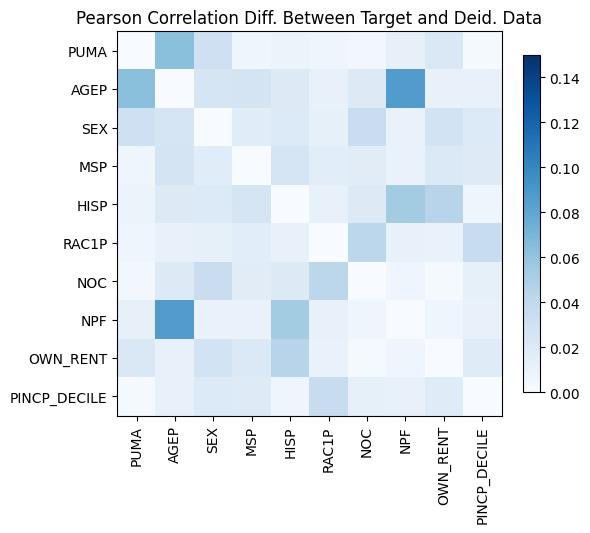

The data file committed next to this chart (first rows):
, PUMA, AGEP, SEX, MSP, HISP, RAC1P, NOC, NPF, OWN_RENT, PINCP_DECILE
PUMA, -9.2148511043888e-15, 0.06304, -0.03074, 0.007013, 0.007806, -0.006098, 0.004507, -0.01182, 0.02225, -0.002294
AGEP, 0.06304, 2.220446049250313e-16, 0.02486, -0.02654, -0.01899, 0.01062, 0.01991, 0.08667, -0.01159, -0.01135
SEX, -0.03074, 0.02486, 0.0, 0.01755, -0.02049, 0.01239, -0.03419, -0.01006, -0.02757, 0.02044
MSP, 0.007013, -0.02654, 0.01755, 3.774758283725532e-15, 0.02504, -0.01603, -0.01686, -0.0102, -0.02053, -0.01826
HISP, 0.007806, -0.01899, -0.02049, 0.02504, 3.1086244689504383e-15, -0.01136, -0.01905, -0.05372, -0.04397, 0.006524
RAC1P, -0.006098, 0.01062, 0.01239, -0.01603, -0.01136, -7.327471962526033e-15, 0.04162, -0.01147, 0.01016, -0.03527
NOC, 0.004507, 0.01991, -0.03419, -0.01686, -0.01905, 0.04162, 0.0, -0.006509, 0.002043, -0.01237
NPF, -0.01182, 0.08667, -0.01006, -0.0102, -0.05372, -0.01147, -0.006509, 1.3322676295501878e-15, 0.006392, -0.01143
OWN_RENT, 0.02225, -0.01159, -0.02757, -0.02053, -0.04397, 0.01016, 0.002043, 0.006392, 0.0, -0.01782
PINCP_DECILE, -0.002294, -0.01135, 0.02044, -0.01826, 0.006524, -0.03527, -0.01237, -0.01143, -0.01782, 0.0
